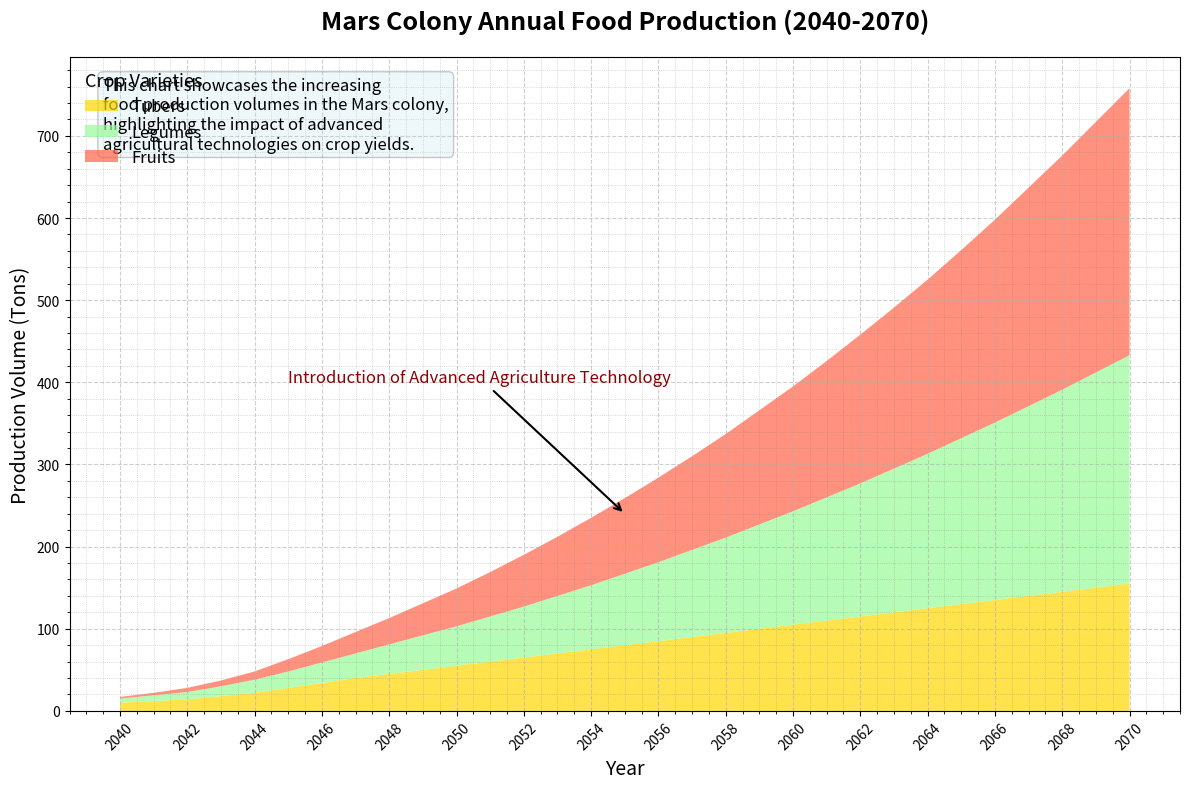

This chart was generated by the following Python code:
import matplotlib.pyplot as plt
import numpy as np

# Define the years for the trend analysis
years = np.arange(2040, 2071)

# Define the production volumes for each crop in tons per year, excluding Leafy Greens
tubers = np.array([10, 12, 14, 18, 22, 28, 34, 40, 45, 50, 55, 60, 65, 70, 75, 80, 85, 90, 95, 100, 105, 110, 115, 120, 125, 130, 135, 140, 145, 150, 155])
legumes = np.array([5, 7, 9, 12, 16, 20, 25, 30, 36, 42, 48, 55, 62, 70, 78, 87, 96, 106, 116, 127, 138, 150, 162, 175, 188, 202, 216, 231, 246, 262, 278])
fruits = np.array([2, 3, 5, 7, 10, 15, 20, 26, 32, 39, 46, 54, 63, 72, 82, 92, 103, 114, 126, 139, 152, 166, 181, 196, 212, 229, 247, 266, 285, 305, 325])

# Create the stacked area plot
fig, ax = plt.subplots(figsize=(12, 8))

# Plot production volumes, excluding Leafy Greens
ax.stackplot(years, tubers, legumes, fruits,
             labels=['Tubers', 'Legumes', 'Fruits'],
             colors=['#FFD700', '#98FB98', '#FF6347'], alpha=0.7)

# Set the title and labels
ax.set_title("Mars Colony Annual Food Production (2040-2070)", fontsize=18, fontweight='bold', pad=20)
ax.set_xlabel("Year", fontsize=14)
ax.set_ylabel("Production Volume (Tons)", fontsize=14)

# Customize the ticks on the x-axis
ax.set_xticks(years[::2])
ax.tick_params(axis='x', rotation=45)

# Add a legend with custom styling
ax.legend(loc='upper left', title="Crop Varieties", fontsize=12, title_fontsize='13', frameon=False)

# Enhance grid
ax.grid(linestyle='--', alpha=0.6)
ax.minorticks_on()
ax.grid(which='minor', linestyle=':', linewidth='0.5', color='gray', alpha=0.5)

# Create an annotation for a significant milestone
ax.annotate('Introduction of Advanced Agriculture Technology', xy=(2055, 240), xytext=(2045, 400),
            arrowprops=dict(facecolor='black', arrowstyle='->', lw=1.5),
            fontsize=12, color='darkred')

# Add a description box detailing the trend
props = dict(boxstyle='round', facecolor='lightblue', alpha=0.2)
textstr = ('This chart showcases the increasing\n'
           'food production volumes in the Mars colony,\n'
           'highlighting the impact of advanced\n'
           'agricultural technologies on crop yields.')
ax.text(0.03, 0.97, textstr, transform=ax.transAxes, fontsize=12,
        verticalalignment='top', bbox=props)

# Automatically adjust layout to avoid overlap
plt.tight_layout()

# Show the plot
plt.show()
